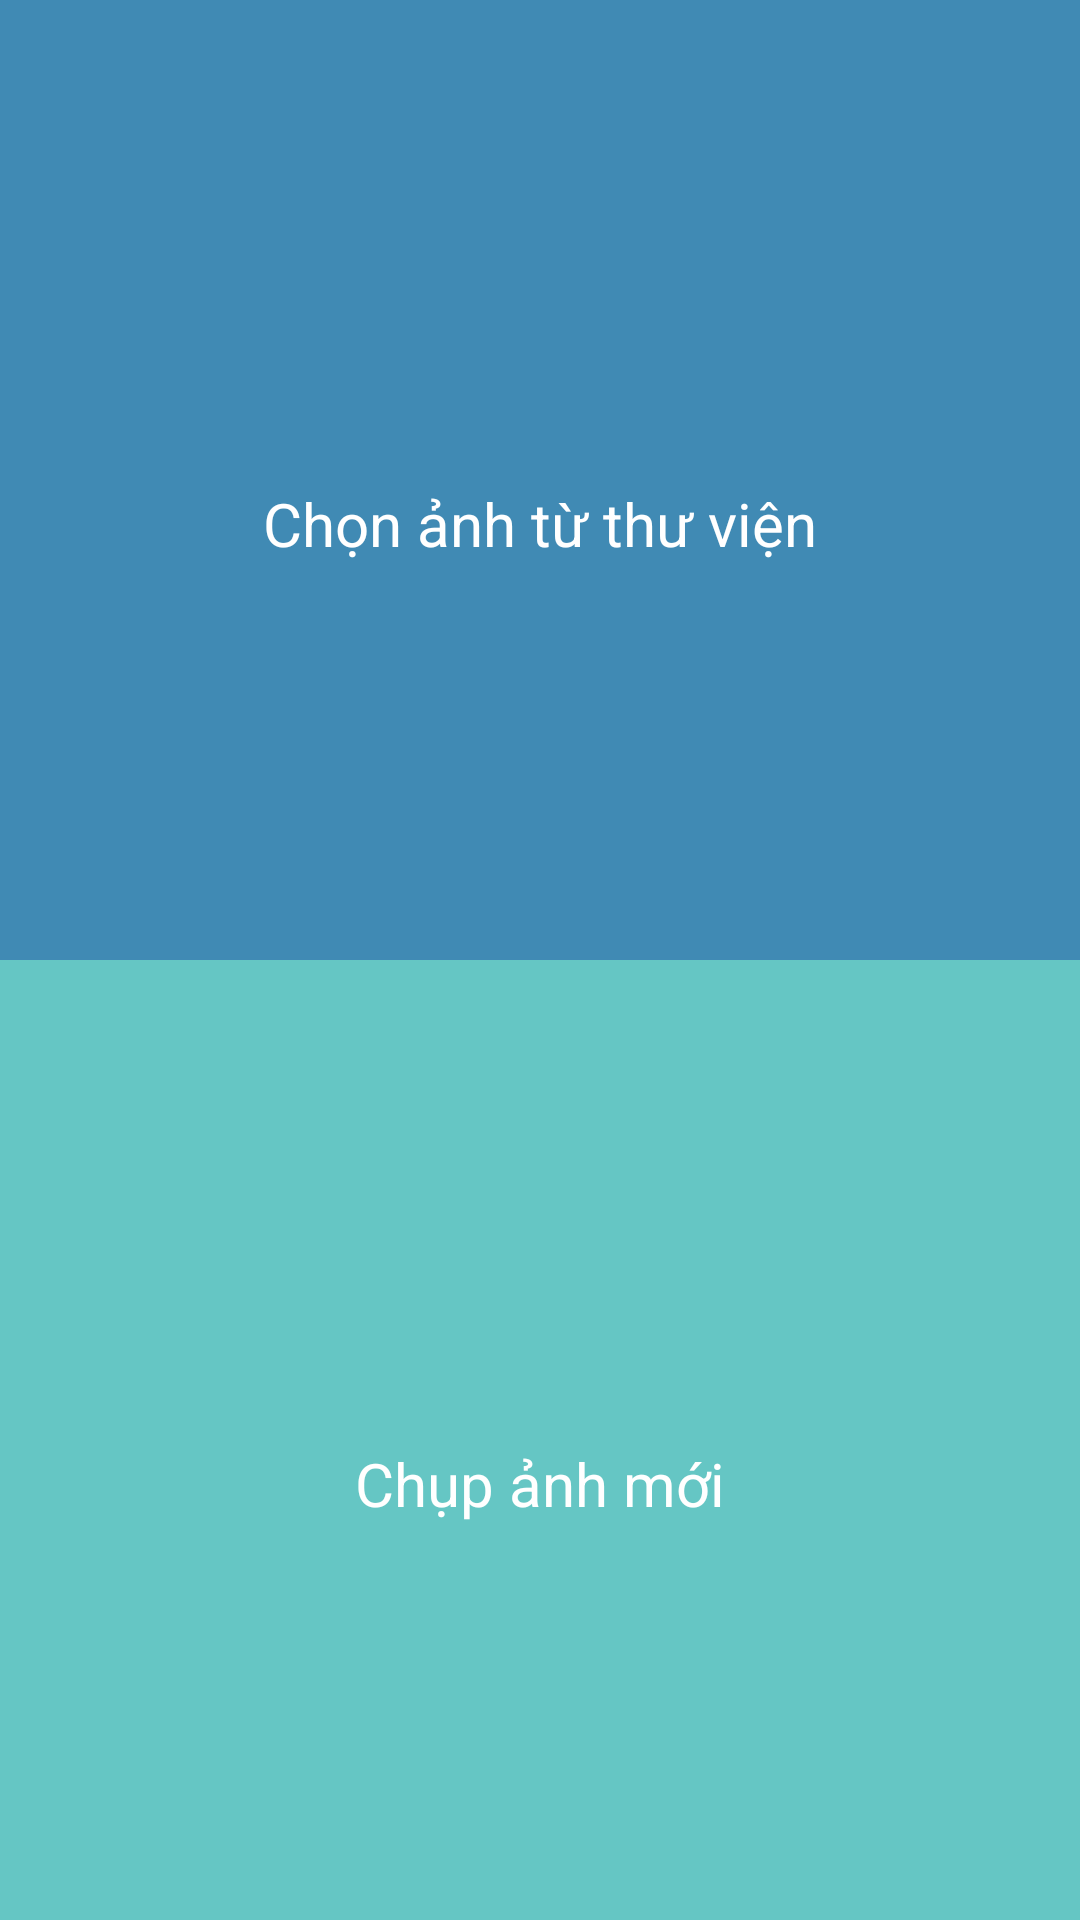

Reconstruct the res/layout file that produces this screen, plus the resources it refers to.
<!-- AndroidManifest.xml: application theme AppTheme -->
<!-- res/layout/activity_main.xml -->
<?xml version="1.0" encoding="utf-8"?>
<androidx.constraintlayout.widget.ConstraintLayout xmlns:android="http://schemas.android.com/apk/res/android"
    xmlns:app="http://schemas.android.com/apk/res-auto"
    xmlns:tools="http://schemas.android.com/tools"
    android:layout_width="match_parent"
    android:layout_height="match_parent"
    tools:context=".MainActivity">

    <androidx.constraintlayout.widget.ConstraintLayout
        android:id="@+id/main_select"
        android:layout_width="match_parent"
        android:layout_height="0dp"
        android:background="@color/palette_normal"
        app:layout_constraintBottom_toTopOf="@id/main_capture"
        app:layout_constraintEnd_toEndOf="parent"
        app:layout_constraintStart_toStartOf="parent"
        app:layout_constraintTop_toTopOf="parent">

        <LinearLayout
            android:layout_width="0dp"
            android:layout_height="0dp"
            android:gravity="center"
            android:orientation="vertical"
            app:layout_constraintBottom_toBottomOf="parent"
            app:layout_constraintEnd_toEndOf="parent"
            app:layout_constraintStart_toStartOf="parent"
            app:layout_constraintTop_toTopOf="parent">

            <TextView
                android:layout_width="wrap_content"
                android:layout_height="wrap_content"
                android:background="@drawable/ic_photo_white_24dp"
                android:scaleX="2"
                android:scaleY="2" />

            <TextView
                android:layout_width="wrap_content"
                android:layout_height="wrap_content"
                android:layout_marginTop="10dp"
                android:text="Chọn ảnh từ thư viện"
                android:textColor="#FFFFFF"
                android:textSize="20dp" />
        </LinearLayout>

    </androidx.constraintlayout.widget.ConstraintLayout>

    <androidx.constraintlayout.widget.ConstraintLayout
        android:id="@+id/main_capture"
        android:layout_width="match_parent"
        android:layout_height="0dp"
        android:background="@color/palette_light"
        app:layout_constraintBottom_toBottomOf="parent"
        app:layout_constraintEnd_toEndOf="parent"
        app:layout_constraintStart_toStartOf="parent"
        app:layout_constraintTop_toBottomOf="@id/main_select">

        <LinearLayout
            android:layout_width="0dp"
            android:layout_height="0dp"
            android:gravity="center"
            android:orientation="vertical"
            app:layout_constraintBottom_toBottomOf="parent"
            app:layout_constraintEnd_toEndOf="parent"
            app:layout_constraintStart_toStartOf="parent"
            app:layout_constraintTop_toTopOf="parent">

            <TextView
                android:layout_width="wrap_content"
                android:layout_height="wrap_content"
                android:background="@drawable/ic_photo_camera_white_24dp"
                android:scaleX="2"
                android:scaleY="2" />

            <TextView
                android:layout_width="wrap_content"
                android:layout_height="wrap_content"
                android:layout_marginTop="10dp"
                android:text="Chụp ảnh mới"
                android:textColor="#FFFFFF"
                android:textSize="20sp" />
        </LinearLayout>
    </androidx.constraintlayout.widget.ConstraintLayout>
</androidx.constraintlayout.widget.ConstraintLayout>
<!-- resources referenced by this layout -->
<resources>
  <color name="palette_light">#65c6c4</color>
  <color name="palette_normal">#408ab4</color>
  <style name="AppTheme" parent="Theme.AppCompat.DayNight.NoActionBar">
          
          <item name="colorPrimary">@color/colorPrimary</item>
          <item name="colorPrimaryDark">@color/colorPrimaryDark</item>
          <item name="colorAccent">@color/colorAccent</item>
      </style>
  <color name="colorPrimary">#008577</color>
  <color name="colorPrimaryDark">#00574B</color>
  <color name="colorAccent">#D81B60</color>
</resources>
